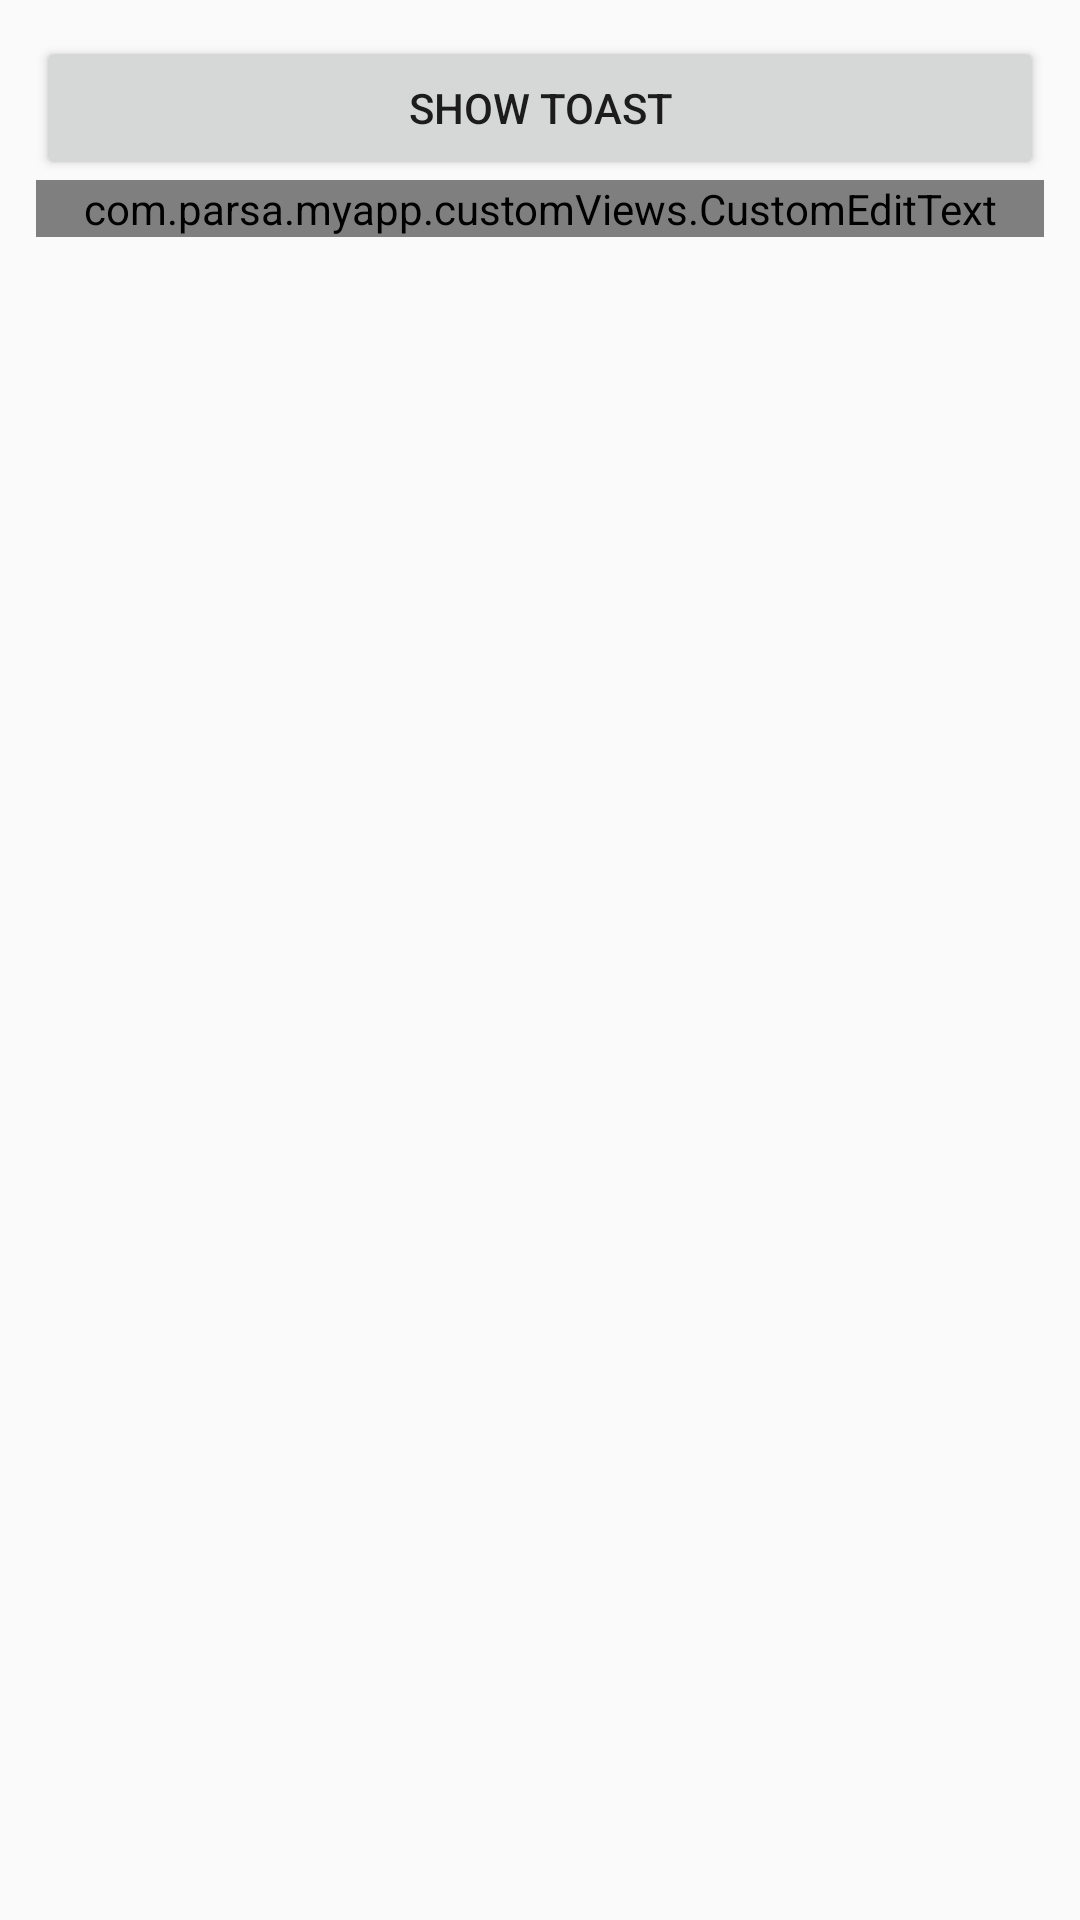

Write the Android layout XML for this screen, with the resource values it uses.
<!-- AndroidManifest.xml: application theme AppTheme -->
<!-- res/layout/activity_android_annotations.xml -->
<?xml version="1.0" encoding="utf-8"?>

<LinearLayout xmlns:android="http://schemas.android.com/apk/res/android"
    xmlns:tools="http://schemas.android.com/tools"
    android:orientation="vertical"
    android:padding="12dp"
    android:layout_width="match_parent"
    android:layout_height="match_parent"
    tools:context="com.parsa.myapp.AndroidAnnotations.AndroidAnnotationsActivity">

    <Button
        android:id="@+id/btnShowToast"
        android:text="Show Toast"
        android:layout_width="match_parent"
        android:layout_height="wrap_content" />
    <com.parsa.myapp.customViews.CustomEditText
        android:id="@+id/edtUsername"
        android:hint="Enter Username"
        android:layout_width="match_parent"
        android:layout_height="wrap_content" />

</LinearLayout>
<!-- resources referenced by this layout -->
<resources>
  <style name="AppTheme" parent="Theme.AppCompat.Light.DarkActionBar">
          
          <item name="colorPrimary">@color/colorPrimary</item>
          <item name="colorPrimaryDark">@color/colorPrimaryDark</item>
          <item name="colorAccent">@color/colorAccent</item>
          <item name="android:windowContentTransitions" tools:targetApi="LOLLIPOP">true</item>
      </style>
  <!-- not gathered from this repository: default colours our renderer supplied (Android Studio template values) -->
  <color name="colorPrimary">#FF6200EE</color>
  <color name="colorPrimaryDark">#FF3700B3</color>
  <color name="colorAccent">#FF03DAC5</color>
</resources>
